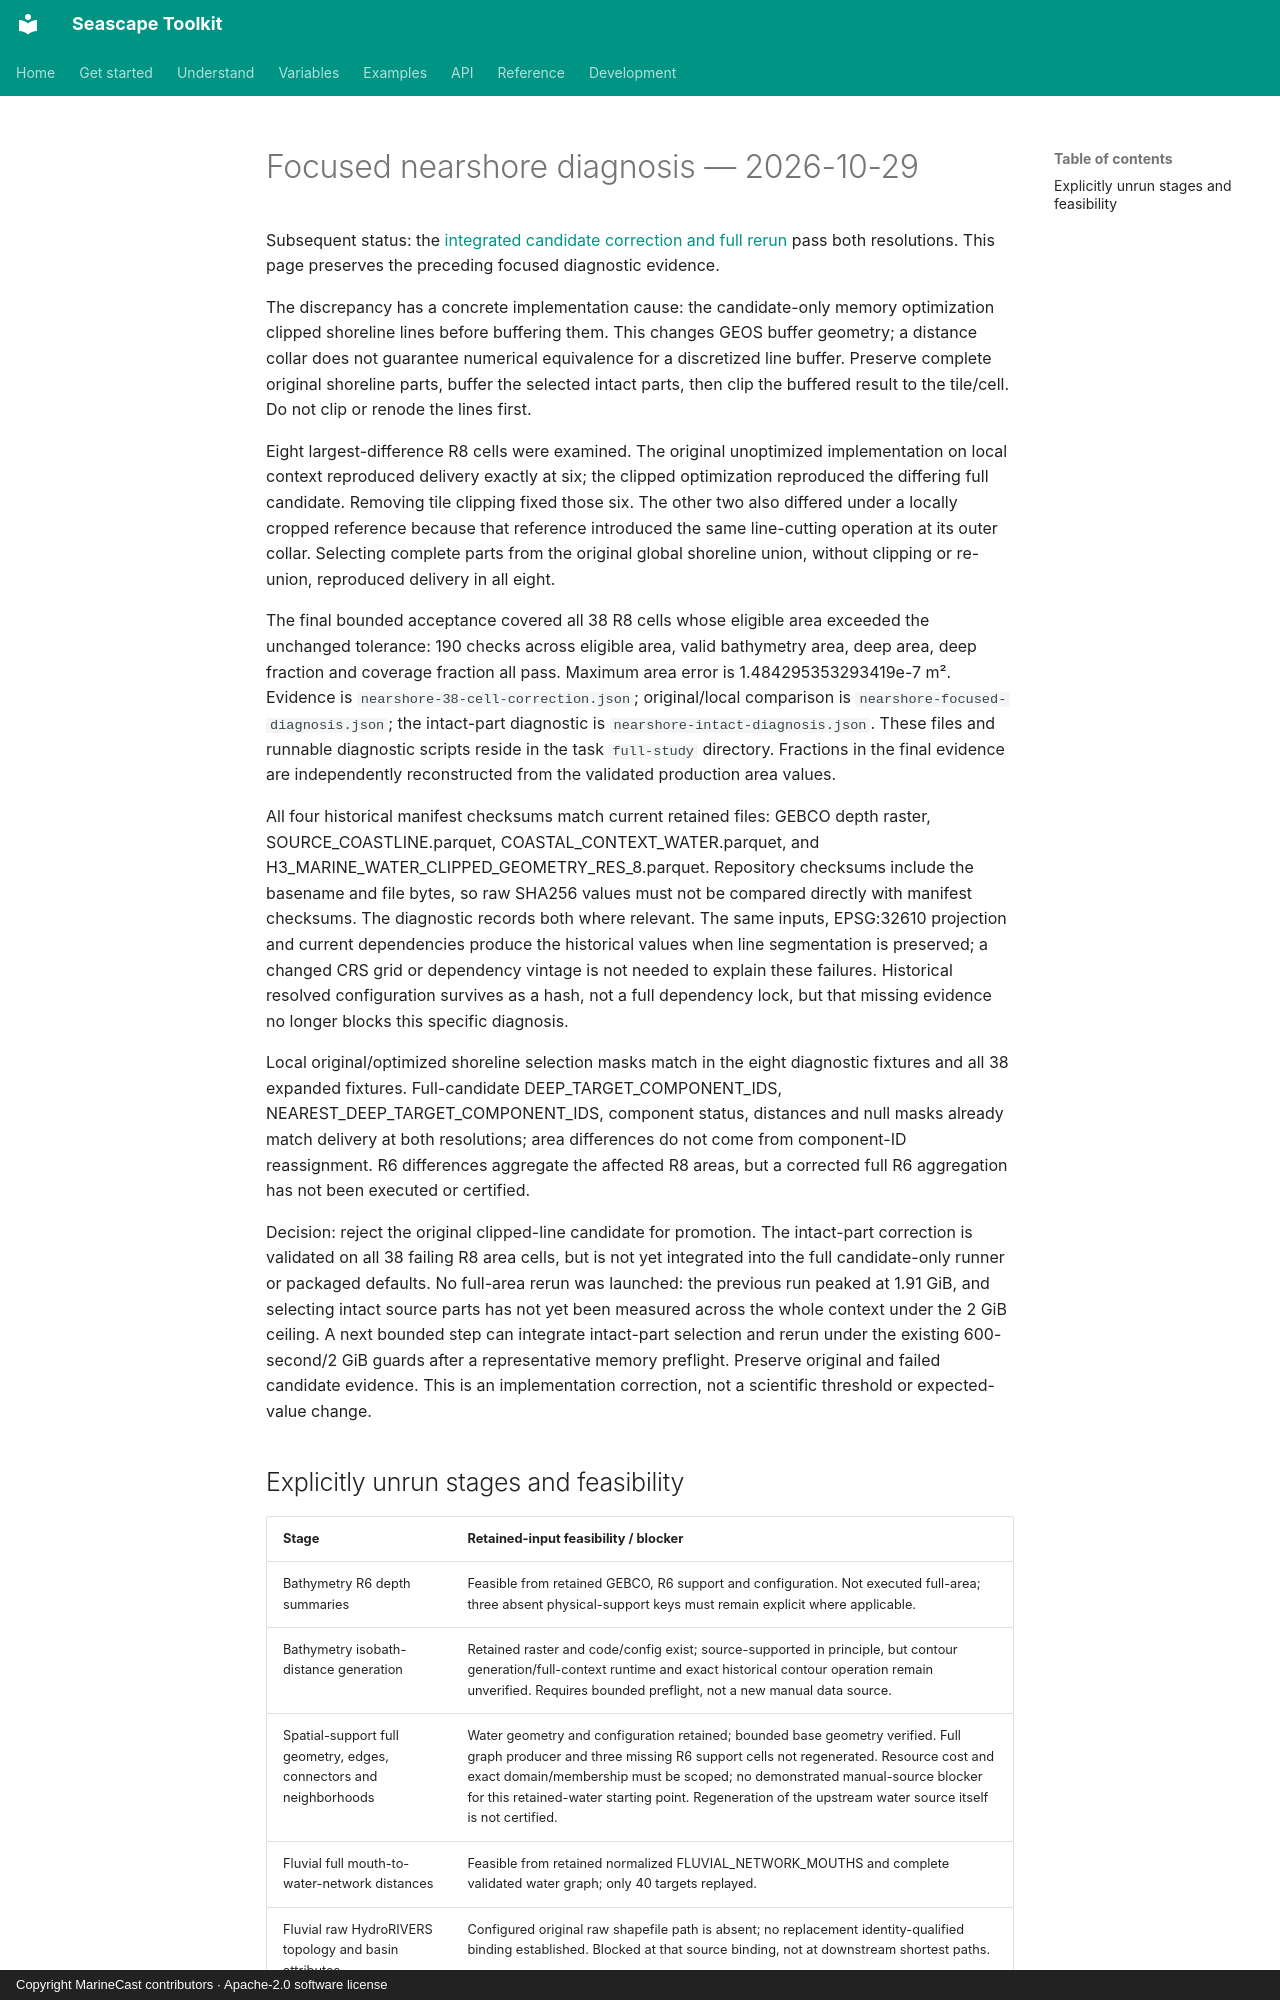

repository: MarineCast/toolkit-seascape · page: nearshore-diagnostic-findings/index.html · generator: mkdocs · copyright: Copyright MarineCast contributors · Apache-2.0 software license

# Focused nearshore diagnosis — 2026-10-29

Subsequent status: the [integrated candidate correction and full rerun](nearshore-intact-closeout.md) pass both resolutions. This page preserves the preceding focused diagnostic evidence.

The discrepancy has a concrete implementation cause: the candidate-only memory optimization clipped shoreline lines before buffering them. This changes GEOS buffer geometry; a distance collar does not guarantee numerical equivalence for a discretized line buffer. Preserve complete original shoreline parts, buffer the selected intact parts, then clip the buffered result to the tile/cell. Do not clip or renode the lines first.

Eight largest-difference R8 cells were examined. The original unoptimized implementation on local context reproduced delivery exactly at six; the clipped optimization reproduced the differing full candidate. Removing tile clipping fixed those six. The other two also differed under a locally cropped reference because that reference introduced the same line-cutting operation at its outer collar. Selecting complete parts from the original global shoreline union, without clipping or re-union, reproduced delivery in all eight.

The final bounded acceptance covered all 38 R8 cells whose eligible area exceeded the unchanged tolerance: 190 checks across eligible area, valid bathymetry area, deep area, deep fraction and coverage fraction all pass. Maximum area error is 1.484295353293419e-7 m². Evidence is `nearshore-38-cell-correction.json`; original/local comparison is `nearshore-focused-diagnosis.json`; the intact-part diagnostic is `nearshore-intact-diagnosis.json`. These files and runnable diagnostic scripts reside in the task `full-study` directory. Fractions in the final evidence are independently reconstructed from the validated production area values.

All four historical manifest checksums match current retained files: GEBCO depth raster, SOURCE_COASTLINE.parquet, COASTAL_CONTEXT_WATER.parquet, and H3_MARINE_WATER_CLIPPED_GEOMETRY_RES_8.parquet. Repository checksums include the basename and file bytes, so raw SHA256 values must not be compared directly with manifest checksums. The diagnostic records both where relevant. The same inputs, EPSG:32610 projection and current dependencies produce the historical values when line segmentation is preserved; a changed CRS grid or dependency vintage is not needed to explain these failures. Historical resolved configuration survives as a hash, not a full dependency lock, but that missing evidence no longer blocks this specific diagnosis.

Local original/optimized shoreline selection masks match in the eight diagnostic fixtures and all 38 expanded fixtures. Full-candidate DEEP_TARGET_COMPONENT_IDS, NEAREST_DEEP_TARGET_COMPONENT_IDS, component status, distances and null masks already match delivery at both resolutions; area differences do not come from component-ID reassignment. R6 differences aggregate the affected R8 areas, but a corrected full R6 aggregation has not been executed or certified.

Decision: reject the original clipped-line candidate for promotion. The intact-part correction is validated on all 38 failing R8 area cells, but is not yet integrated into the full candidate-only runner or packaged defaults. No full-area rerun was launched: the previous run peaked at 1.91 GiB, and selecting intact source parts has not yet been measured across the whole context under the 2 GiB ceiling. A next bounded step can integrate intact-part selection and rerun under the existing 600-second/2 GiB guards after a representative memory preflight. Preserve original and failed candidate evidence. This is an implementation correction, not a scientific threshold or expected-value change.
